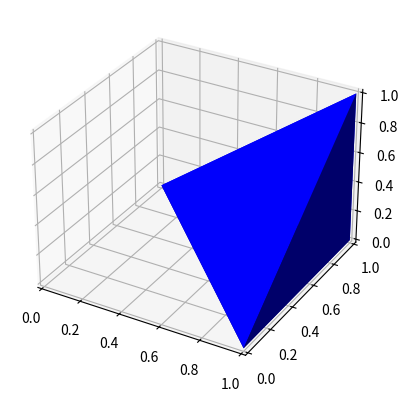

Write the Python code that produced this figure.
import numpy as np
import matplotlib.pyplot as plt
from mpl_toolkits.mplot3d.art3d import Poly3DCollection

# Define 3D shape
block = np.array([
    [[1, 1, 0],
     [1, 0, 0],
     [0, 1, 0]],
    [[1, 1, 0],
     [1, 1, 1],
     [1, 0, 0]],
    [[1, 1, 0],
     [1, 1, 1],
     [0, 1, 0]],
    [[1, 0, 0],
     [1, 1, 1],
     [0, 1, 0]]
])

ax = plt.subplot(projection='3d')
pc = Poly3DCollection(block, facecolors='b', shade=True)
ax.add_collection(pc)
plt.show()